Dataset: data (GitHub, Gizemcumen/Data_collection_device). Classes: augmented bad, augmented good, bad, good.

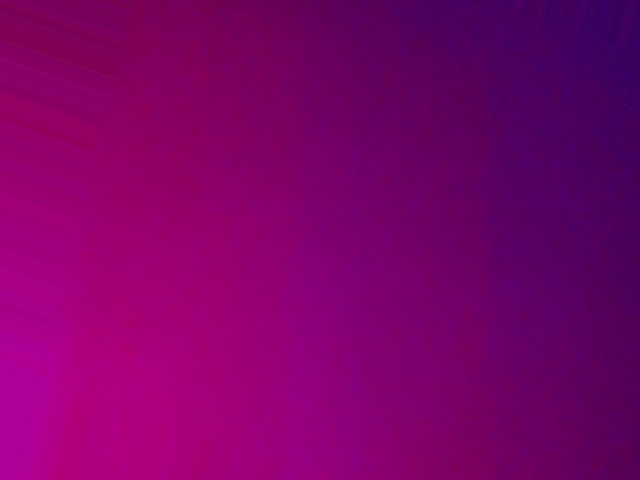
Label: augmented good

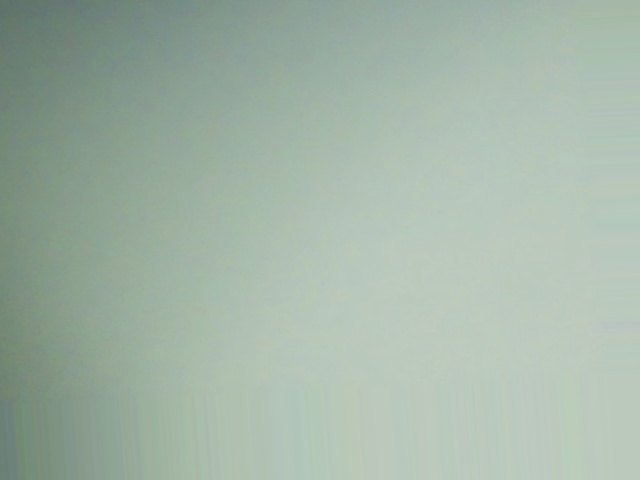
Label: augmented good

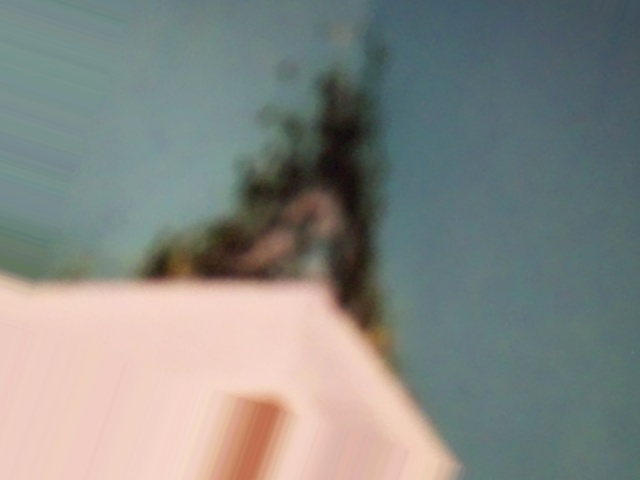
Label: augmented bad

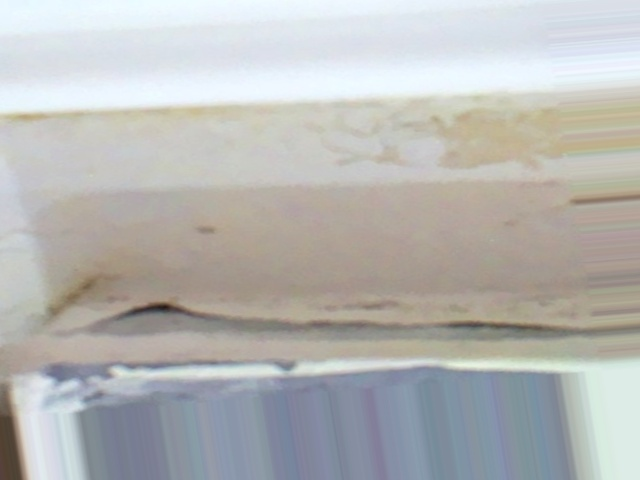
Label: augmented bad

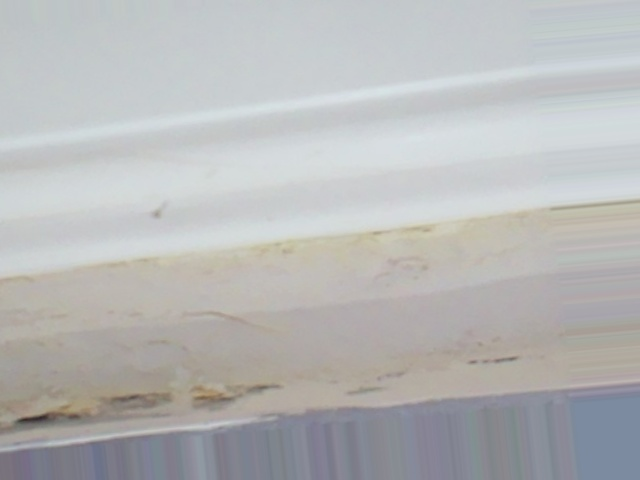
Label: augmented bad

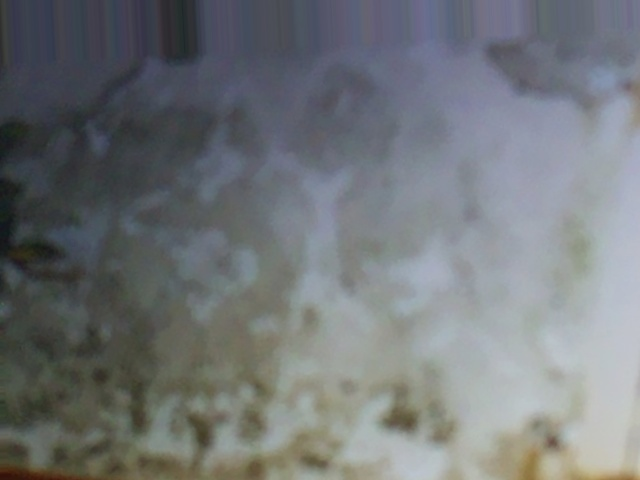
Label: augmented bad
